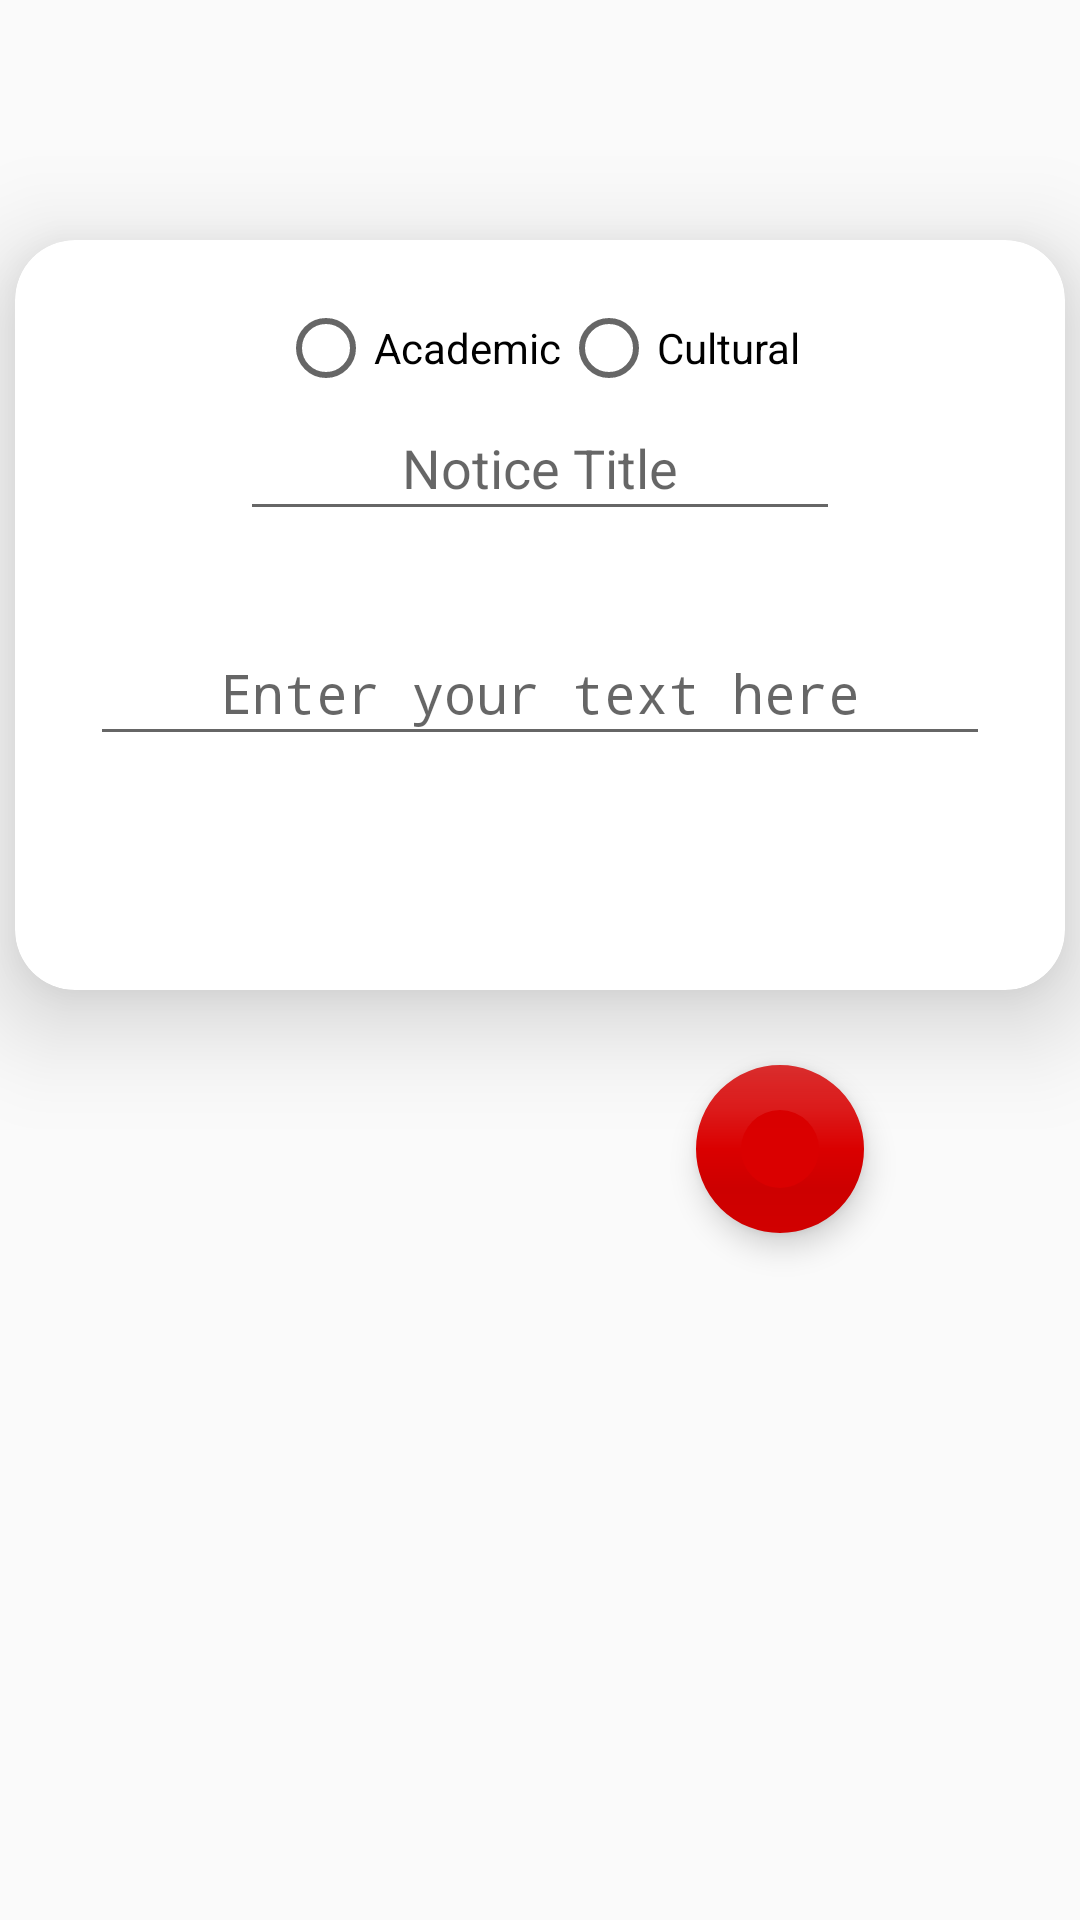

Layout XML and referenced resources for this Android screen:
<!-- AndroidManifest.xml: application theme AppTheme -->
<!-- res/layout/addnotice_activity.xml -->
<?xml version="1.0" encoding="utf-8"?>
<LinearLayout xmlns:android="http://schemas.android.com/apk/res/android"
    xmlns:app="http://schemas.android.com/apk/res-auto"
    android:orientation="vertical"
    android:layout_width="match_parent"
    android:layout_height="match_parent">

    <android.support.v7.widget.CardView
        android:layout_width="350dp"
        android:layout_height="250dp"
        android:layout_gravity="center"
        android:layout_marginTop="80dp"

        android:elevation="80dp"
        app:cardCornerRadius="20dp"
        app:cardElevation="20dp">

        <LinearLayout
            android:layout_width="match_parent"
            android:layout_height="match_parent"

            android:layout_marginTop="20dp"
            android:orientation="vertical">
            <RadioGroup
                android:orientation="horizontal"
                android:layout_gravity="center_horizontal"
                android:layout_width="wrap_content"
                android:layout_height="wrap_content">
                <RadioButton
                    android:id="@+id/academic"
                    android:text="Academic"
                    android:layout_width="wrap_content"
                    android:layout_height="wrap_content" />
                <RadioButton
                    android:id="@+id/cultural"
                    android:text="Cultural"
                    android:layout_width="wrap_content"
                    android:layout_height="wrap_content" />




            </RadioGroup>

            <EditText

                android:id="@+id/Ntitle"
                android:layout_width="200dp"
                android:layout_height="45dp"
                android:layout_gravity="center"
                android:gravity="center"
                android:hint="Notice Title" />



            <EditText
                android:id="@+id/body"
                android:layout_width="300dp"
                android:layout_height="45dp"
                android:layout_gravity="center"
                android:layout_marginTop="30dp"
                android:maxLength="100"
                android:focusable="true"
                android:fontFamily="monospace"
                android:gravity="center"
                android:hint="Enter your text here"
                android:inputType="text"
                android:maxLines="2"
                android:textColor="@color/colorAccent" />


        </LinearLayout>


    </android.support.v7.widget.CardView>
    <android.support.design.widget.FloatingActionButton
        android:layout_gravity="center"
        android:layout_marginStart="80dp"
        android:layout_width="wrap_content"
        android:id="@+id/upload"
        app:borderWidth="15dp"
        app:fabSize="normal"
        android:layout_marginTop="25dp"
        app:rippleColor="@color/colorPrimary"
        android:src="@drawable/upload"
        android:tag="post"
        android:elevation="200dp"
        android:layout_height="wrap_content" />
</LinearLayout>
<!-- resources referenced by this layout -->
<resources>
  <color name="colorAccent">#da0000</color>
  <color name="colorPrimary">#455bff</color>
  <style name="AppTheme" parent="Theme.AppCompat.Light.DarkActionBar">
          
          <item name="colorPrimary">@color/colorPrimary</item>
          <item name="colorPrimaryDark">@color/colorPrimaryDark</item>
          <item name="colorAccent">@color/colorAccent</item>
      </style>
  <color name="colorPrimaryDark">#bfc600</color>
</resources>
